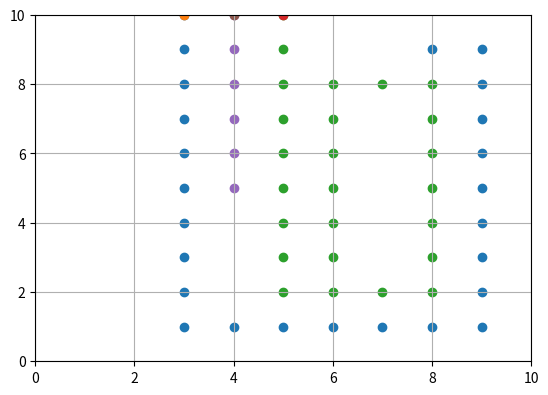

Recreate this plot in Python.
import numpy as np
import matplotlib.pyplot as plt
from collections import deque
from heapq import heappush,heappop,heappushpop
from itertools import count
import time
#%%

class sample():
    def __init__(self,size = None, N_res = None):
        self.size = size
        self.N_res = N_res
        self.occupied_nodes = deque()

class resonator():
    def __init__(self,start_node = None,length = None):
        self.start_node =start_node
        self.length = length
        self.success = False
    
    def get_path(self):
        if hasattr(self,'path'):
            path = np.flip(np.array([node.position for node in self.path]),axis = 0)
        else:
            print("This resonator hasn't been routed")
        return path

class node():
    def __init__(self,f = None,parent = None, position = None,count = None ,L = None):
        self.parent = parent
        self.position = position
        self.f = f
        self.count = count
        self.L = L

    def __lt__(self,other_node):
        return (self.f,self.count) < (other_node.f,other_node.count)

    def __gt__(self,other_node):
        return (self.f,self.count) > (other_node.f,other_node.count)

    def __eq__(self,other_node):
        return self.position == other_node.position


def trace_path(current_node,start_node):
    parent_set = deque()
    while current_node != start_node:
        current_node = current_node.parent
        parent_set.append(current_node) 
    return parent_set

def route(sample,resonator):

    open_set = []
    closed_set = deque()
    cnt = count()
    
    heappush(open_set,resonator.start_node)

    while len(open_set) > 0:

        current_node = heappop(open_set)
        
        print(f'Current Node: {current_node.position} - Current Length: {current_node.L}')
        if current_node.L == resonator.length:
            print('Path found!')
            resonator.path = trace_path(current_node,resonator.start_node)
            sample.occupied_nodes.extend(resonator.path)
            resonator.success = True
            break

        else:
            neighbors = current_node.position+stensile
            
            bounds = ((neighbors[:,0] >= sample.size[3]) | (neighbors[:,0] <= sample.size[2])) |((neighbors[:,1] >= sample.size[1]) | (neighbors[:,1] <= sample.size[0]))
            if np.any(bounds):
                neighbors = np.delete(neighbors,bounds,axis = 0)
            
            # if in closed set or already in open set remove from list 
            for i, neighbor in enumerate(neighbors):
                n = node(position = tuple(neighbor))
                if n in closed_set or n in sample.occupied_nodes:
                    neighbors = np.delete(neighbors,np.sum(neighbors==neighbor,axis = -1)==2,axis = 0)
            
            # start_time = time.time()
            # for i, neighbor in enumerate(neighbors):
            #     tuple(neighbor) in closed_set
            #     print(f't1: {time.time()-start_time}')
            # start_time = time.time()
            # for i, neighbor in enumerate(neighbors):
            #     node(position = tuple(neighbor)) in closed_set_2
            #     print(f't2: {time.time()-start_time}')


            f = np.zeros(len(neighbors))
            if current_node != resonator.start_node:
                current_direction = np.diff((current_node.parent.position,current_node.position),axis = 0)
                bend_penelty_ind = np.sum((neighbors-current_node.position) ==  current_direction,axis = 1) != 2
                f[bend_penelty_ind] = f[bend_penelty_ind]+1
            
            for i,pos in enumerate(neighbors):
                temp_node = node(position=tuple(pos),parent=current_node,f = f[i], count = resonator.length-next(cnt))
                if current_node ==resonator.start_node:
                    temp_node.L = current_node.L+1
                else:
                    temp_node.L = current_node.parent.L+2

                # ind = np.squeeze(np.where([temp_node == existing_node for existing_node in open_set]))
                # if ind.size !=  0:
                #     if temp_node.f < open_set[ind].f:
                #         open_set[ind].f = temp_node.f
                #         # open_set[ind].remaining_dist = abs(L-L_current-L_remainder)
                #         open_set[ind].parent = temp_node.parent
                # else:
                heappush(open_set,temp_node)

            # print(f'{current_node.position} - {neighbors}')

            closed_set.append(current_node) 



res_start = [(10,3),(10,5),(10,4)]
res_L = [25,25,6]

liner = sample(size = [0,10,0,10],N_res = 3)

res = {}
for i in range(liner.N_res):
    res_temp = resonator(start_node=node(position = res_start[i],L = 0),length = res_L[i])
    res = {**res,**{f'res{i}':res_temp}}
liner.resonators = res

stensile = np.array([(1,0),(0,-1),(-1,0),(0,1)])

[route(liner,v) for k,v in liner.resonators.items()]
parent_set = liner.resonators['res1'].get_path()

fig,ax = plt.subplots(1,1, figsize = (6.4,4.5))
for k,v in liner.resonators.items():
    if v.success:
        parent_set = v.get_path()
        ax.scatter(parent_set[:,1],parent_set[:,0])
        ax.scatter(parent_set[0,1],parent_set[0,0])
ax.set_xlim(0,10)
ax.set_ylim(0,10)
plt.grid()
